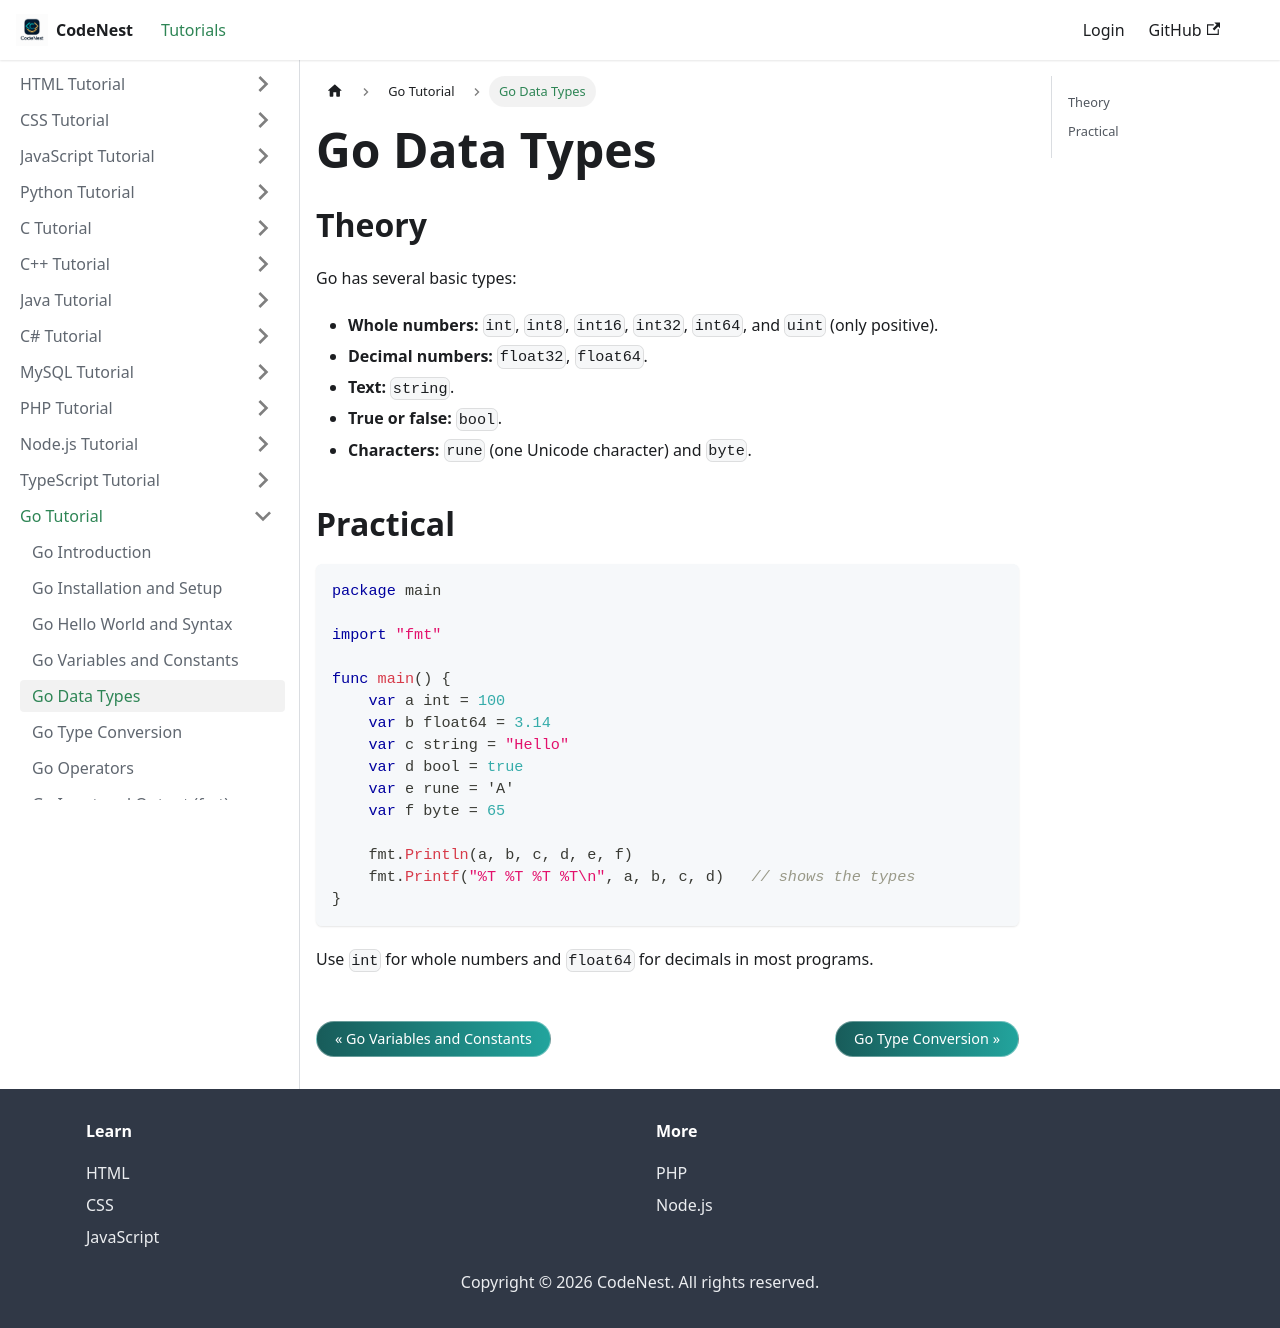

repository: adnankhan112/codenest · page: docs/go/data-types.html · generator: docusaurus

---
title: "Go Data Types"
sidebar_position: 5
---

# Go Data Types

## Theory

Go has several basic types:

- **Whole numbers:** `int`, `int8`, `int16`, `int32`, `int64`, and `uint` (only positive).
- **Decimal numbers:** `float32`, `float64`.
- **Text:** `string`.
- **True or false:** `bool`.
- **Characters:** `rune` (one Unicode character) and `byte`.

## Practical

```go
package main

import "fmt"

func main() {
    var a int = 100
    var b float64 = 3.14
    var c string = "Hello"
    var d bool = true
    var e rune = 'A'
    var f byte = 65

    fmt.Println(a, b, c, d, e, f)
    fmt.Printf("%T %T %T %T\n", a, b, c, d)   // shows the types
}
```

Use `int` for whole numbers and `float64` for decimals in most programs.
